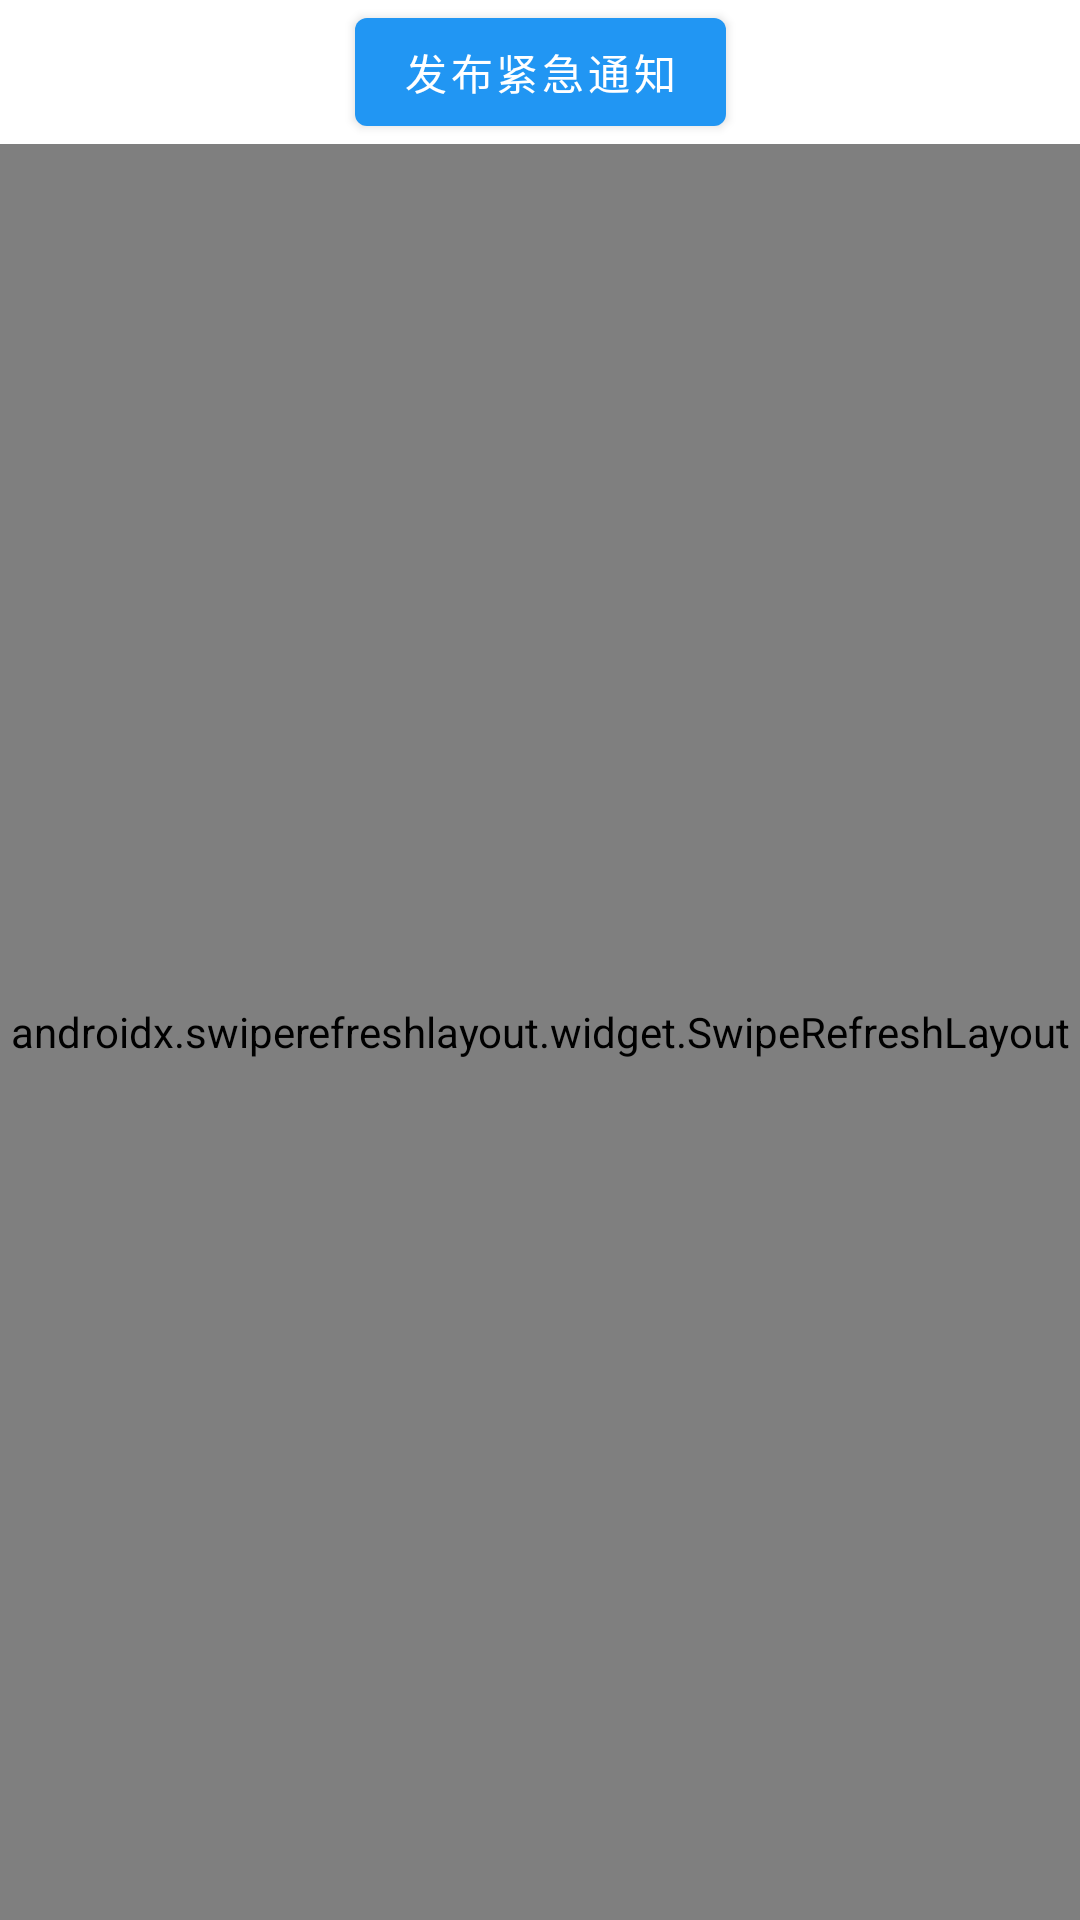

Layout XML and referenced resources for this Android screen:
<!-- AndroidManifest.xml: application theme Theme.NewsReader -->
<!-- res/layout/activity_admin.xml -->
<?xml version="1.0" encoding="utf-8"?>
<androidx.constraintlayout.widget.ConstraintLayout xmlns:android="http://schemas.android.com/apk/res/android"
    xmlns:app="http://schemas.android.com/apk/res-auto"
    xmlns:tools="http://schemas.android.com/tools"
    android:layout_width="match_parent"
    android:layout_height="match_parent"
    tools:context=".AdminActivity">

    <com.google.android.material.button.MaterialButton
        android:id="@+id/sendNotice_btn"
        android:layout_width="wrap_content"
        android:layout_height="wrap_content"
        android:text="发布紧急通知"
        app:layout_constraintEnd_toEndOf="parent"
        app:layout_constraintStart_toStartOf="parent"
        app:layout_constraintTop_toTopOf="parent" />

    <androidx.swiperefreshlayout.widget.SwipeRefreshLayout
        android:id="@+id/swipefresh"
        android:layout_width="match_parent"
        android:layout_height="0dp"
        app:layout_constraintBottom_toBottomOf="parent"
        app:layout_constraintTop_toBottomOf="@id/sendNotice_btn">

        <androidx.recyclerview.widget.RecyclerView
            android:id="@+id/WorkRecyclerView"
            android:layout_width="match_parent"
            android:layout_height="0dp"
            app:layout_constraintBottom_toBottomOf="parent"
            app:layout_constraintEnd_toEndOf="parent"
            app:layout_constraintStart_toStartOf="parent"
            tools:listitem="@layout/userwork_item" />
    </androidx.swiperefreshlayout.widget.SwipeRefreshLayout>
</androidx.constraintlayout.widget.ConstraintLayout>
<!-- res/layout/userwork_item.xml (included above) -->
<?xml version="1.0" encoding="utf-8"?>
<androidx.constraintlayout.widget.ConstraintLayout xmlns:android="http://schemas.android.com/apk/res/android"
    xmlns:app="http://schemas.android.com/apk/res-auto"
    android:layout_width="match_parent"
    android:layout_height="wrap_content">

    <TextView
        android:id="@+id/delete_btn"
        android:layout_width="wrap_content"
        android:layout_height="wrap_content"
        android:layout_marginRight="15dp"
        android:text="删除"
        android:textColor="#2196F3"
        android:textStyle="bold"
        app:layout_constraintEnd_toEndOf="parent"
        app:layout_constraintTop_toTopOf="parent" />

    <TextView
        android:id="@+id/edit_btn"
        android:layout_width="wrap_content"
        android:layout_height="wrap_content"
        android:layout_marginRight="15dp"
        android:text="修改"
        android:textColor="#2196F3"
        android:textStyle="bold"
        app:layout_constraintRight_toLeftOf="@id/delete_btn"
        app:layout_constraintTop_toTopOf="parent" />

    <TextView
        android:id="@+id/review_btn"
        android:layout_width="wrap_content"
        android:layout_height="wrap_content"
        android:layout_marginRight="15dp"
        android:text="未审核"
        android:textColor="#2196F3"
        android:textStyle="bold"
        app:layout_constraintRight_toLeftOf="@id/edit_btn"
        app:layout_constraintTop_toTopOf="parent" />

    <com.google.android.material.card.MaterialCardView
        android:layout_width="match_parent"
        android:layout_height="wrap_content"
        android:layout_marginHorizontal="15dp"
        android:layout_marginVertical="7.5dp"
        app:cardCornerRadius="10dp"
        app:layout_constraintBottom_toBottomOf="parent"
        app:layout_constraintEnd_toEndOf="parent"
        app:layout_constraintStart_toStartOf="parent"
        app:layout_constraintTop_toBottomOf="@id/delete_btn">

        <androidx.constraintlayout.widget.ConstraintLayout
            android:layout_width="match_parent"
            android:layout_height="wrap_content"
            android:layout_margin="15dp">

            <TextView
                android:id="@+id/worktitle_text"
                style="@style/TextAppearance.AppCompat.Title"
                android:layout_width="wrap_content"
                android:layout_height="wrap_content"
                android:text="标题"
                app:layout_constraintStart_toStartOf="parent"
                app:layout_constraintTop_toTopOf="parent" />


            <TextView
                android:id="@+id/worksource_text"
                android:layout_width="wrap_content"
                android:layout_height="wrap_content"
                android:text="来源"
                android:textSize="12sp"
                app:layout_constraintEnd_toEndOf="parent"
                app:layout_constraintTop_toBottomOf="@+id/workcontent_text" />

            <TextView
                android:id="@+id/workcontent_text"
                android:layout_width="wrap_content"
                android:layout_height="wrap_content"
                android:text="正文"
                android:textSize="12sp"
                app:layout_constraintStart_toStartOf="parent"
                app:layout_constraintTop_toBottomOf="@+id/worktitle_text" />

            <ImageView
                android:id="@+id/work_img"
                android:layout_width="match_parent"
                android:layout_height="150dp"

                android:scaleType="centerCrop"
                app:layout_constraintBottom_toBottomOf="parent"
                app:layout_constraintEnd_toEndOf="parent"
                app:layout_constraintStart_toStartOf="parent"
                app:layout_constraintTop_toBottomOf="@+id/worksource_text" />
        </androidx.constraintlayout.widget.ConstraintLayout>
    </com.google.android.material.card.MaterialCardView>
</androidx.constraintlayout.widget.ConstraintLayout>
<!-- resources referenced by this layout -->
<resources>
  <style name="Theme.NewsReader" parent="Theme.MaterialComponents.DayNight.DarkActionBar">
          
          <item name="colorPrimary">#2196F3</item>
          <item name="colorPrimaryVariant">#1976D2</item>
          <item name="colorOnPrimary">@color/white</item>
          
          <item name="colorSecondary">@color/teal_200</item>
          <item name="colorSecondaryVariant">@color/teal_700</item>
          <item name="colorOnSecondary">@color/black</item>
          
          <item name="android:statusBarColor">?attr/colorPrimaryVariant</item>
          
      </style>
  <!-- not gathered from this repository: default colours our renderer supplied (Android Studio template values) -->
  <color name="teal_200">#FF03DAC5</color>
  <color name="teal_700">#FF018786</color>
  <color name="black">#FF000000</color>
  <color name="white">#FFFFFFFF</color>
</resources>
